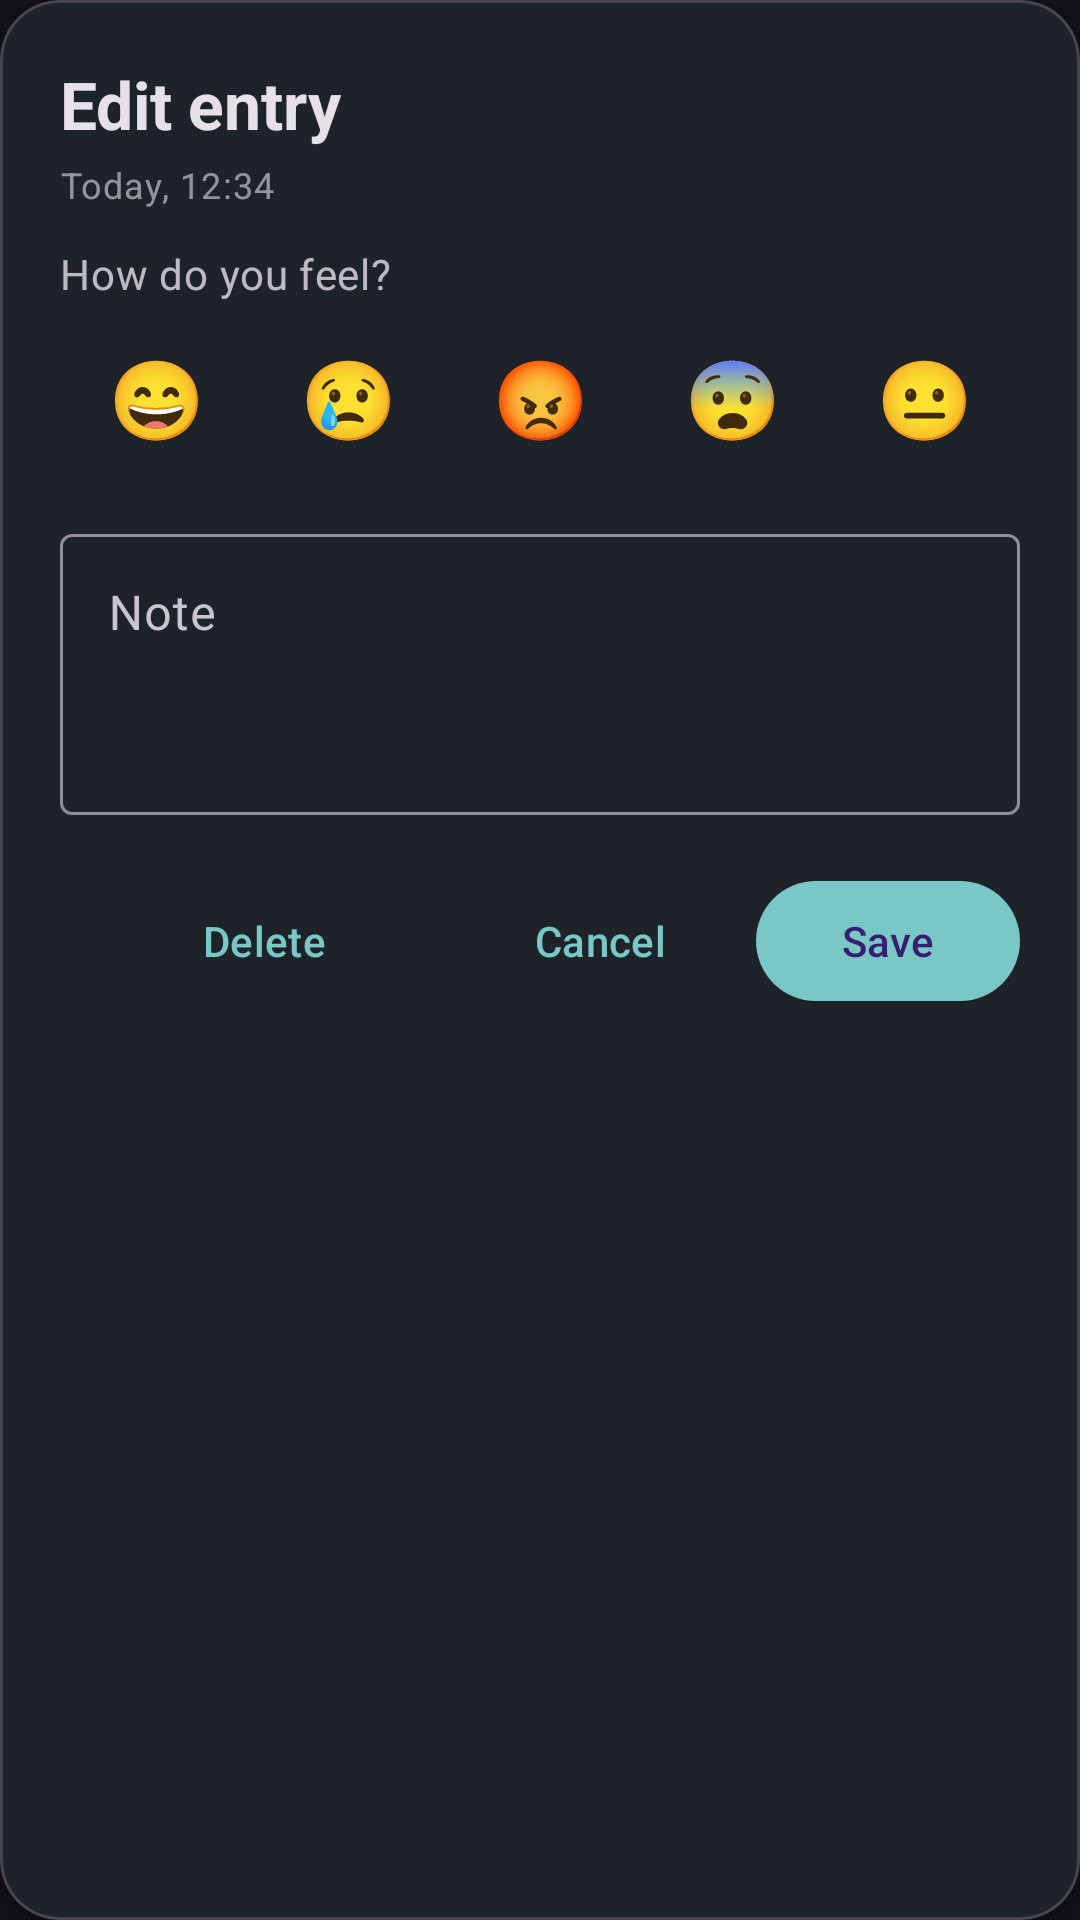

The Android layout XML behind this screen, and the referenced resources:
<!-- AndroidManifest.xml: application theme Theme.MoodTracker -->
<!-- res/layout/dialog_edit_entry.xml -->
<?xml version="1.0" encoding="utf-8"?>
<com.google.android.material.card.MaterialCardView
    xmlns:android="http://schemas.android.com/apk/res/android"
    xmlns:app="http://schemas.android.com/apk/res-auto"
    android:layout_width="match_parent"
    android:layout_height="wrap_content"
    android:layout_margin="24dp"
    app:cardCornerRadius="20dp"
    app:cardElevation="4dp"
    app:cardBackgroundColor="?attr/colorSurface">

    <LinearLayout
        android:layout_width="match_parent"
        android:layout_height="wrap_content"
        android:orientation="vertical"
        android:padding="20dp">

        <TextView
            android:id="@+id/tvDialogTitle"
            android:layout_width="match_parent"
            android:layout_height="wrap_content"
            android:text="Edit entry"
            android:textStyle="bold"
            android:textAppearance="?attr/textAppearanceTitleLarge" />

        <TextView
            android:id="@+id/tvDialogDate"
            android:layout_width="match_parent"
            android:layout_height="wrap_content"
            android:text="Today, 12:34"
            android:layout_marginTop="4dp"
            android:alpha="0.7"
            android:textAppearance="?attr/textAppearanceBodySmall" />

        
        <TextView
            android:id="@+id/tvDialogSubtitle"
            android:layout_width="match_parent"
            android:layout_height="wrap_content"
            android:text="How do you feel?"
            android:layout_marginTop="12dp"
            android:textAppearance="?attr/textAppearanceBodyMedium"
            android:alpha="0.8"/>

        <LinearLayout
            android:id="@+id/emojiRow"
            android:layout_width="match_parent"
            android:layout_height="wrap_content"
            android:orientation="horizontal"
            android:layout_marginTop="8dp">

            <TextView
                android:id="@+id/emoji1"
                android:layout_width="0dp"
                android:layout_height="48dp"
                android:layout_weight="1"
                android:gravity="center"
                android:text="😄"
                android:tag="1"
                android:textSize="26sp"
                android:clickable="true"
                android:focusable="true"
                android:padding="4dp"
                android:background="?attr/selectableItemBackgroundBorderless" />

            <TextView
                android:id="@+id/emoji2"
                android:layout_width="0dp"
                android:layout_height="48dp"
                android:layout_weight="1"
                android:gravity="center"
                android:text="😢"
                android:tag="2"
                android:textSize="26sp"
                android:clickable="true"
                android:focusable="true"
                android:padding="4dp"
                android:background="?attr/selectableItemBackgroundBorderless" />

            <TextView
                android:id="@+id/emoji3"
                android:layout_width="0dp"
                android:layout_height="48dp"
                android:layout_weight="1"
                android:gravity="center"
                android:text="😡"
                android:tag="3"
                android:textSize="26sp"
                android:clickable="true"
                android:focusable="true"
                android:padding="4dp"
                android:background="?attr/selectableItemBackgroundBorderless" />

            <TextView
                android:id="@+id/emoji4"
                android:layout_width="0dp"
                android:layout_height="48dp"
                android:layout_weight="1"
                android:gravity="center"
                android:text="😨"
                android:tag="4"
                android:textSize="26sp"
                android:clickable="true"
                android:focusable="true"
                android:padding="4dp"
                android:background="?attr/selectableItemBackgroundBorderless" />

            <TextView
                android:id="@+id/emoji5"
                android:layout_width="0dp"
                android:layout_height="48dp"
                android:layout_weight="1"
                android:gravity="center"
                android:text="😐"
                android:tag="5"
                android:textSize="26sp"
                android:clickable="true"
                android:focusable="true"
                android:padding="4dp"
                android:background="?attr/selectableItemBackgroundBorderless" />
        </LinearLayout>

        <com.google.android.material.textfield.TextInputLayout
            android:id="@+id/tilNote"
            style="@style/Widget.Material3.TextInputLayout.OutlinedBox"
            android:layout_width="match_parent"
            android:layout_height="wrap_content"
            android:hint="Note"
            android:layout_marginTop="16dp">

            <com.google.android.material.textfield.TextInputEditText
                android:id="@+id/etNote"
                android:layout_width="match_parent"
                android:layout_height="wrap_content"
                android:minLines="3"
                android:maxLines="8"
                android:gravity="top|start"
                android:inputType="textMultiLine"/>
        </com.google.android.material.textfield.TextInputLayout>

        <LinearLayout
            android:layout_width="match_parent"
            android:layout_height="wrap_content"
            android:orientation="horizontal"
            android:layout_marginTop="18dp"
            android:gravity="center_vertical">

            
            <com.google.android.material.button.MaterialButton
                android:id="@+id/btnDelete"
                style="@style/Widget.Material3.Button.TextButton"
                android:layout_width="65dp"
                android:layout_height="wrap_content"
                android:layout_weight="1"
                android:text="Delete" />

            
            <LinearLayout
                android:layout_width="wrap_content"
                android:layout_height="wrap_content"
                android:orientation="horizontal"
                android:gravity="end">

                <com.google.android.material.button.MaterialButton
                    android:id="@+id/btnCancel"
                    style="@style/Widget.Material3.Button.TextButton"
                    android:layout_width="wrap_content"
                    android:layout_height="wrap_content"
                    android:text="Cancel"/>

                <com.google.android.material.button.MaterialButton
                    android:id="@+id/btnSave"
                    android:layout_width="wrap_content"
                    android:layout_height="wrap_content"
                    android:text="Save"
                    android:layout_marginStart="8dp"/>
            </LinearLayout>
        </LinearLayout>


    </LinearLayout>

</com.google.android.material.card.MaterialCardView>
<!-- resources referenced by this layout -->
<resources>
  <style name="Theme.MoodTracker" parent="Theme.Material3.Dark.NoActionBar">
          <item name="colorPrimary">@color/teal_200</item>
          
          <item name="android:statusBarColor">@android:color/transparent</item>
          <item name="android:navigationBarColor">@android:color/transparent</item>
      </style>
  <color name="teal_200">#79C8C5</color>
</resources>
